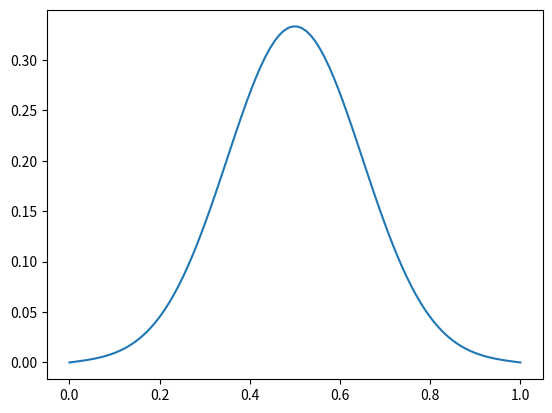

Here is the Python script that generated this plot:
import numpy as np
import matplotlib.pyplot as plt


def guassian(x):
    """Gaussian profile as initial condition."""
    return np.exp(-0.5*((x-1.0/2.0)**2)/0.05**2)


D: float = 0.01
dt: float = 0.00160256
C_A: float = 0.0
C_B: float = 0.0

A: float = 0.0
B:float = 1.0
SIZE: int = 100

x: np.ndarray = np.linspace(A, B, SIZE)
dx: float = x[1] - x[0]
print(dx)

# c0: np.ndarray = np.sin(np.pi * x).reshape(-1,1)
c0: np.ndarray = guassian(x=x).reshape(-1,1)

diag: np.ndarray = (1 - 2*D*dt/(dx**2)) * np.ones(SIZE)
diag[0] = 1
diag[-1] = 1
ldiag: np.ndarray = D*dt/(dx**2) * np.ones(SIZE-1)
ldiag[-1] = 0
udiag = ldiag
udiag[0] = 0

M: np.ndarray = np.diag(diag) + np.diag(ldiag, -1) + np.diag(udiag, 1)
c_prev: np.ndarray = c0
print(c0)

t_end: float = 1.0
n_t: int = int(t_end/dt)
for i in range(n_t):
    # print("iteration: ", i)
    c_prev[0][0] = C_A
    c_prev[-1][0] = C_B
    c = M @ c_prev
    c_prev = c
    # print(c)

# plots
# plt.plot(x, c0)
plt.plot(x, c)
plt.show()